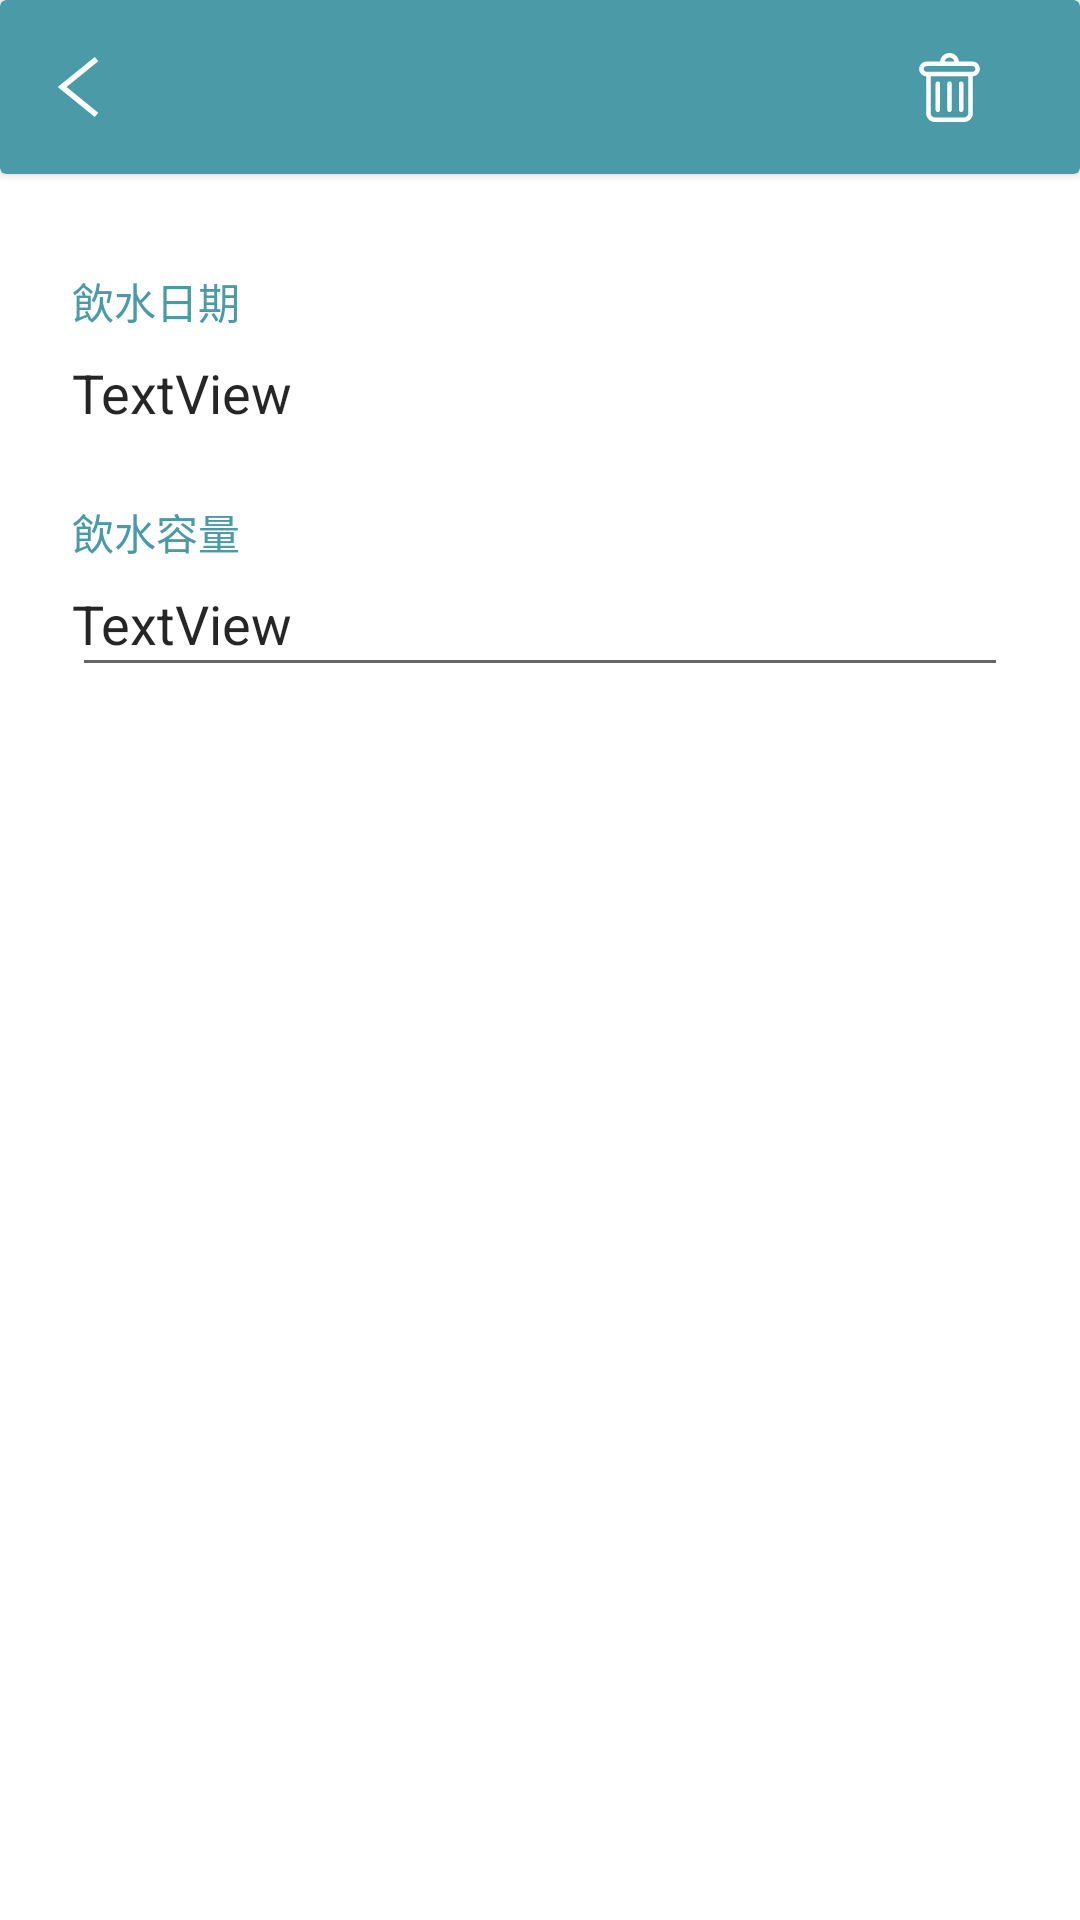

The Android layout XML behind this screen, and the referenced resources:
<!-- AndroidManifest.xml: application theme Theme.RxAndMVVM -->
<!-- res/layout/fragment_water_record_detail.xml -->
<?xml version="1.0" encoding="utf-8"?>
<androidx.constraintlayout.widget.ConstraintLayout xmlns:android="http://schemas.android.com/apk/res/android"
    xmlns:tools="http://schemas.android.com/tools"
    android:layout_width="match_parent"
    android:layout_height="match_parent"
    xmlns:app="http://schemas.android.com/apk/res-auto"
    tools:context=".view.fragement.CreateWaterRecordFragment"
    android:background="@color/white"
    >

    <androidx.cardview.widget.CardView
        android:id="@+id/cardView6"
        android:layout_width="match_parent"
        android:layout_height="58dp"
        app:cardBackgroundColor="@color/main_color"
        app:layout_constraintEnd_toEndOf="parent"
        app:layout_constraintStart_toStartOf="parent"
        app:layout_constraintTop_toTopOf="parent">

        <androidx.constraintlayout.widget.ConstraintLayout
            android:layout_width="match_parent"
            android:layout_height="match_parent">

            <ImageButton
                android:id="@+id/detail_water_record_return"
                android:layout_width="wrap_content"
                android:layout_height="wrap_content"
                android:layout_marginStart="16dp"
                android:background="@color/main_color"
                android:src="@drawable/ic_left_arrow"
                app:layout_constraintBottom_toBottomOf="parent"
                app:layout_constraintStart_toStartOf="parent"
                app:layout_constraintTop_toTopOf="parent" />

            <ImageButton
                android:id="@+id/detail_water_record_check"
                android:layout_width="wrap_content"
                android:layout_height="wrap_content"
                android:layout_marginEnd="16dp"
                android:background="@color/main_color"
                app:layout_constraintBottom_toBottomOf="parent"
                app:layout_constraintEnd_toEndOf="parent"
                app:layout_constraintTop_toTopOf="parent" />

            <ImageButton
                android:id="@+id/water_record_detail_delete"
                android:layout_width="wrap_content"
                android:layout_height="wrap_content"
                android:layout_marginEnd="16dp"
                android:background="#00FBAA1D"
                android:src="@drawable/ic_delete"
                app:layout_constraintBottom_toBottomOf="@+id/detail_water_record_check"
                app:layout_constraintEnd_toStartOf="@+id/detail_water_record_check"
                app:layout_constraintTop_toTopOf="@+id/detail_water_record_check" />
        </androidx.constraintlayout.widget.ConstraintLayout>
    </androidx.cardview.widget.CardView>

    <TextView
        android:id="@+id/textView30"
        android:layout_width="wrap_content"
        android:layout_height="wrap_content"
        android:layout_marginTop="24dp"
        android:text="飲水容量"
        android:textColor="@color/main_color"
        android:textSize="14dp"
        app:layout_constraintStart_toStartOf="@+id/textView45"
        app:layout_constraintTop_toBottomOf="@+id/detail_water_record_date" />

    <EditText
        android:id="@+id/edit_water_record_volume"
        android:layout_width="0dp"
        android:layout_height="wrap_content"
        android:layout_marginEnd="24dp"
        android:ems="10"
        android:inputType="number"
        app:layout_constraintEnd_toEndOf="parent"
        app:layout_constraintStart_toStartOf="@+id/detail_water_record_date"
        app:layout_constraintTop_toBottomOf="@+id/textView30" />

    <TextView
        android:id="@+id/textView45"
        android:layout_width="wrap_content"
        android:layout_height="wrap_content"
        android:layout_marginStart="24dp"
        android:layout_marginTop="32dp"
        android:text="飲水日期"
        android:textSize="14dp"
        android:textColor="@color/main_color"
        app:layout_constraintStart_toStartOf="parent"
        app:layout_constraintTop_toBottomOf="@+id/cardView6" />

    <TextView
        android:id="@+id/detail_water_record_date"
        android:layout_width="0dp"
        android:layout_height="wrap_content"
        android:layout_marginTop="8dp"
        android:text="TextView"
        android:textColor="@color/black"
        android:textSize="18sp"
        app:layout_constraintStart_toStartOf="@+id/textView45"
        app:layout_constraintTop_toBottomOf="@+id/textView45" />

    <TextView
        android:id="@+id/detail_water_record_volume"
        android:layout_width="0dp"
        android:layout_height="wrap_content"
        android:layout_marginTop="8dp"
        android:text="TextView"
        android:textColor="@color/black"
        android:textSize="18sp"
        app:layout_constraintEnd_toEndOf="@+id/edit_water_record_volume"
        app:layout_constraintStart_toStartOf="@+id/textView30"
        app:layout_constraintTop_toBottomOf="@+id/textView30" />

    <androidx.recyclerview.widget.RecyclerView
        android:id="@+id/water_detail_recycler_invisibility"
        android:layout_width="0dp"
        android:layout_height="0dp"
        app:layout_constraintBottom_toBottomOf="parent"
        app:layout_constraintEnd_toEndOf="parent"
        app:layout_constraintStart_toStartOf="parent"
        app:layout_constraintTop_toTopOf="parent" />


</androidx.constraintlayout.widget.ConstraintLayout>
<!-- resources referenced by this layout -->
<resources>
  <color name="black">#F21A1A1A</color>
  <color name="main_color">#4B9AA8</color>
  <color name="white">#FFFFFFFF</color>
  <!-- drawable ic_delete (drawable) -->
  <vector xmlns:android="http://schemas.android.com/apk/res/android"
      android:width="23dp"
      android:height="23dp"
      android:viewportWidth="458.5"
      android:viewportHeight="458.5"
      android:tint="#FFFFFF">
      <path
          android:fillColor="#FF000000"
          android:pathData="M382.078,57.069h-89.78C289.128,25.075 262.064,0 229.249,0S169.37,25.075 166.2,57.069H76.421c-26.938,0 -48.854,21.916 -48.854,48.854c0,26.125 20.613,47.524 46.429,48.793V399.5c0,32.533 26.467,59 59,59h192.508c32.533,0 59,-26.467 59,-59V154.717c25.816,-1.269 46.429,-22.668 46.429,-48.793C430.933,78.985 409.017,57.069 382.078,57.069zM229.249,30c16.244,0 29.807,11.673 32.76,27.069h-65.52C199.442,41.673 213.005,30 229.249,30zM354.503,399.501c0,15.991 -13.009,29 -29,29H132.995c-15.991,0 -29,-13.009 -29,-29V154.778c12.244,0 240.932,0 250.508,0V399.501zM382.078,124.778c-3.127,0 -302.998,0 -305.657,0c-10.396,0 -18.854,-8.458 -18.854,-18.854S66.025,87.07 76.421,87.07h305.657c10.396,0 18.854,8.458 18.854,18.854S392.475,124.778 382.078,124.778z" />
      <path
          android:fillColor="#FF000000"
          android:pathData="M229.249,392.323c8.284,0 15,-6.716 15,-15V203.618c0,-8.284 -6.715,-15 -15,-15c-8.284,0 -15,6.716 -15,15v173.705C214.249,385.607 220.965,392.323 229.249,392.323z" />
      <path
          android:fillColor="#FF000000"
          android:pathData="M306.671,392.323c8.284,0 15,-6.716 15,-15V203.618c0,-8.284 -6.716,-15 -15,-15s-15,6.716 -15,15v173.705C291.671,385.607 298.387,392.323 306.671,392.323z" />
      <path
          android:fillColor="#FF000000"
          android:pathData="M151.828,392.323c8.284,0 15,-6.716 15,-15V203.618c0,-8.284 -6.716,-15 -15,-15c-8.284,0 -15,6.716 -15,15v173.705C136.828,385.607 143.544,392.323 151.828,392.323z" />
  </vector>
  <!-- drawable ic_left_arrow (drawable) -->
  <vector xmlns:android="http://schemas.android.com/apk/res/android"
      android:width="20dp"
      android:height="20dp"
      android:viewportWidth="490"
      android:viewportHeight="490"
      android:tint="#FFFFFF">
      <path
          android:fillColor="#FF000000"
          android:pathData="M410.312,454.729l-258.545,-209.733l258.545,-209.725l-28.619,-35.271l-302.005,244.996l302.005,245.004z" />
  </vector>
  <style name="Theme.RxAndMVVM" parent="Theme.MaterialComponents.DayNight.NoActionBar">
          
          <item name="colorPrimary">@color/main_color</item>
          <item name="colorPrimaryVariant">@color/black</item>
          <item name="colorOnPrimary">@color/black</item>
          <item name="android:textColorPrimary">@color/black</item>
          
          <item name="colorSecondary">@color/teal_200</item>
          <item name="colorSecondaryVariant">@color/teal_700</item>
          <item name="colorOnSecondary">@color/black</item>
          
          <item name="android:statusBarColor" tools:targetApi="l">?attr/colorPrimaryVariant</item>
          
      </style>
  <color name="teal_200">#FF03DAC5</color>
  <color name="teal_700">#00ACC1</color>
</resources>
